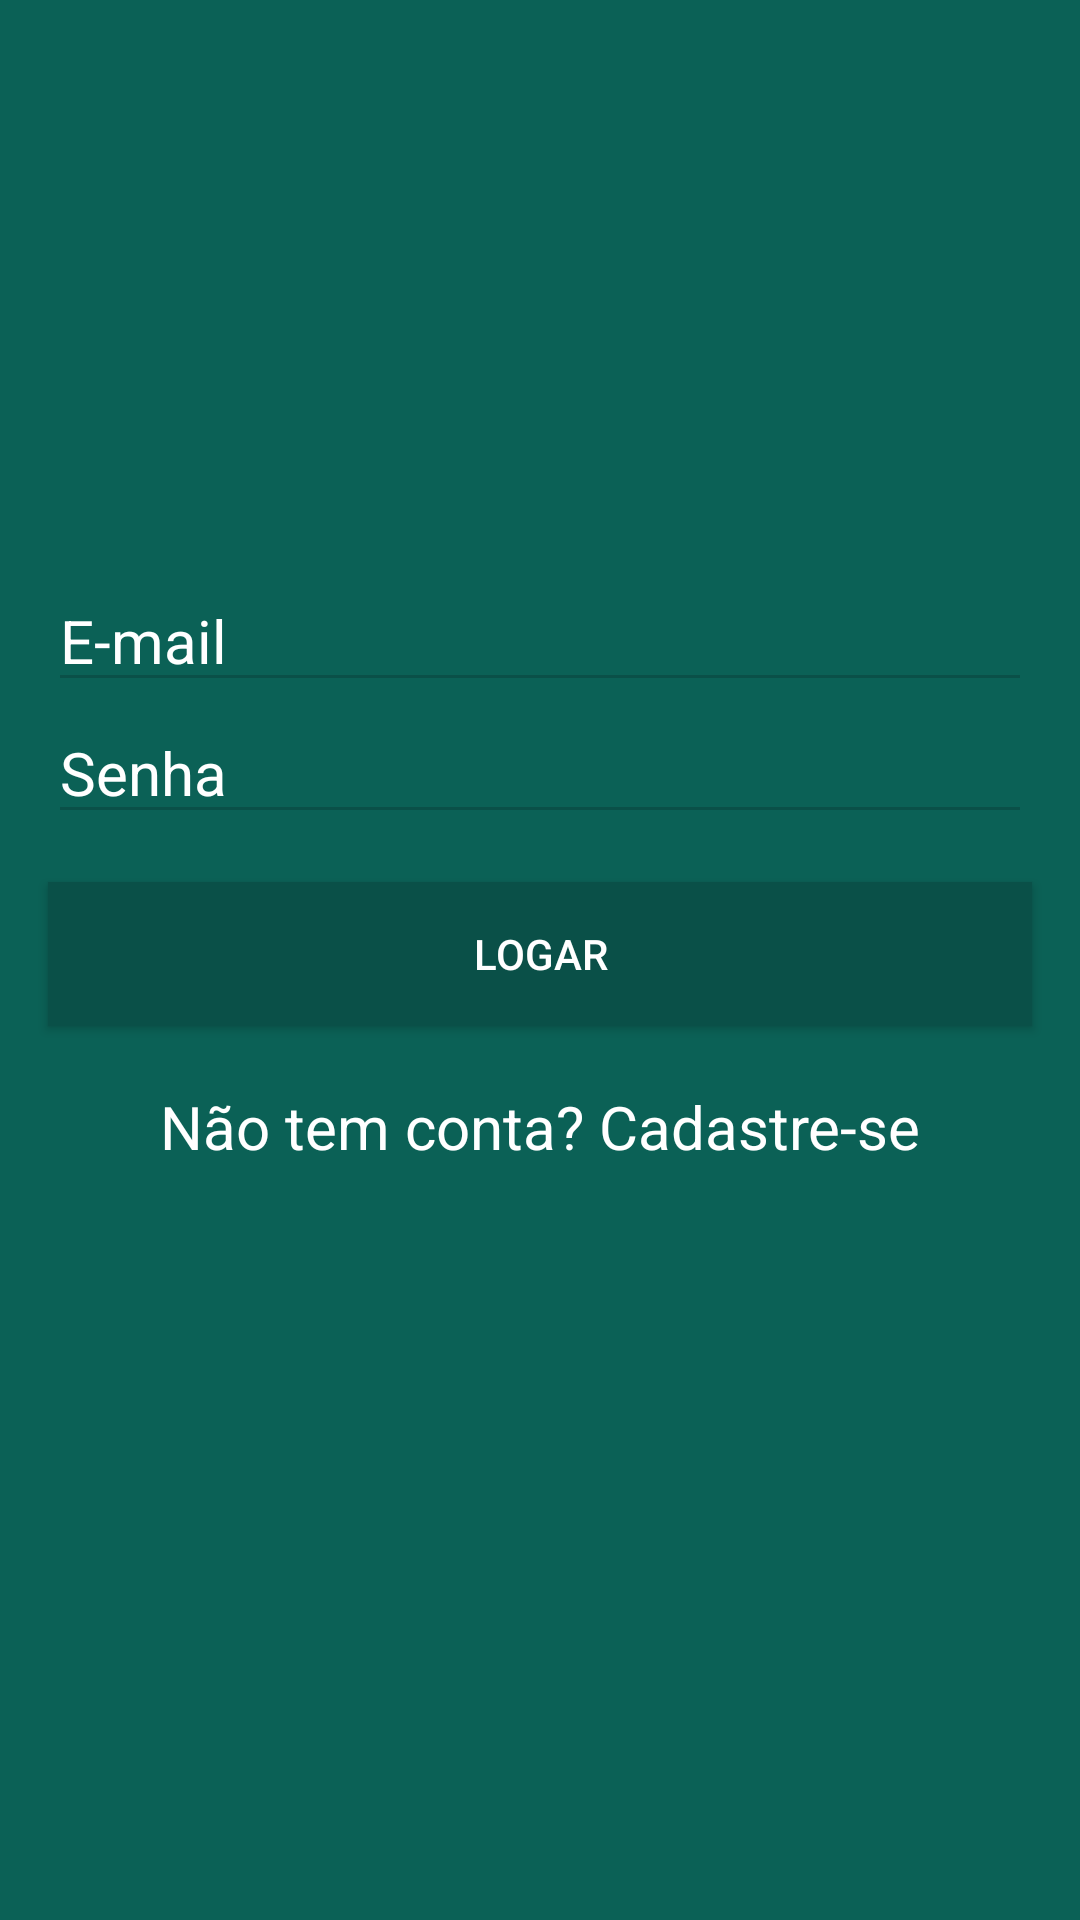

The Android layout XML behind this screen, and the referenced resources:
<!-- AndroidManifest.xml: application theme AppTheme -->
<!-- res/layout/activity_login.xml -->
<?xml version="1.0" encoding="utf-8"?>
<LinearLayout xmlns:android="http://schemas.android.com/apk/res/android"
    xmlns:tools="http://schemas.android.com/tools"
    android:id="@+id/activity_login"
    android:layout_width="match_parent"
    android:layout_height="match_parent"
    tools:context="com.cursoandroid.whatsapp.activity.LoginActivity"
    android:background="@color/colorPrimary"
    android:orientation="vertical"
    android:gravity="center_horizontal">

    <ImageView
            android:layout_width="150dp"
            android:layout_height="150dp"
            android:background="@drawable/logo"
            android:layout_centerHorizontal="true"
            android:layout_marginTop="40dp"/>


        <EditText
            android:layout_width="match_parent"
            android:layout_height="wrap_content"
            android:hint="E-mail"
            android:textColorHint="#FFF"
            android:textSize="20sp"
            android:layout_gravity="left"
            android:layout_marginLeft="16dp"
            android:layout_marginRight="16dp"
            android:backgroundTint="@color/colorPrimaryDark"
            android:textColor="#FFF"
            android:id="@+id/login_email"/>

    <EditText
        android:layout_width="match_parent"
        android:layout_height="wrap_content"
        android:hint="Senha"
        android:textColorHint="#FFF"
        android:textSize="20sp"
        android:layout_gravity="left"
        android:layout_marginLeft="16dp"
        android:layout_marginRight="16dp"
        android:backgroundTint="@color/colorPrimaryDark"
        android:textColor="#FFF"
        android:id="@+id/login_senha"
        android:inputType="textPassword"/>

    <Button
        android:layout_width="match_parent"
        android:layout_height="wrap_content"
        android:text="logar"
        android:textColor="#FFF"
        android:background="@color/colorPrimaryDark"
        android:layout_marginTop="16dp"
        android:layout_marginRight="16dp"
        android:layout_marginLeft="16dp"
        android:id="@+id/login_botao"
        android:textColorHighlight="@color/colorPrimary"/>

    <TextView
        android:layout_width="match_parent"
        android:layout_height="wrap_content"
        android:hint="Não tem conta? Cadastre-se"
        android:textColorHint="#FFF"
        android:textSize="20sp"
        android:gravity="center"
        android:layout_marginLeft="16dp"
        android:layout_marginRight="16dp"
        android:layout_marginTop="20dp"
        android:backgroundTint="@color/colorPrimaryDark"
        android:textColor="#FFF"
        android:id="@+id/login_cadastro"/>
</LinearLayout>
<!-- resources referenced by this layout -->
<resources>
  <color name="colorPrimary">#0b6156</color>
  <color name="colorPrimaryDark">#0a5048</color>
  <style name="AppTheme" parent="Theme.AppCompat.Light.DarkActionBar">
          <item name="colorPrimaryDark">@color/colorPrimaryDark</item>
          <item name="colorPrimary">@color/colorPrimary</item>
      </style>
</resources>
